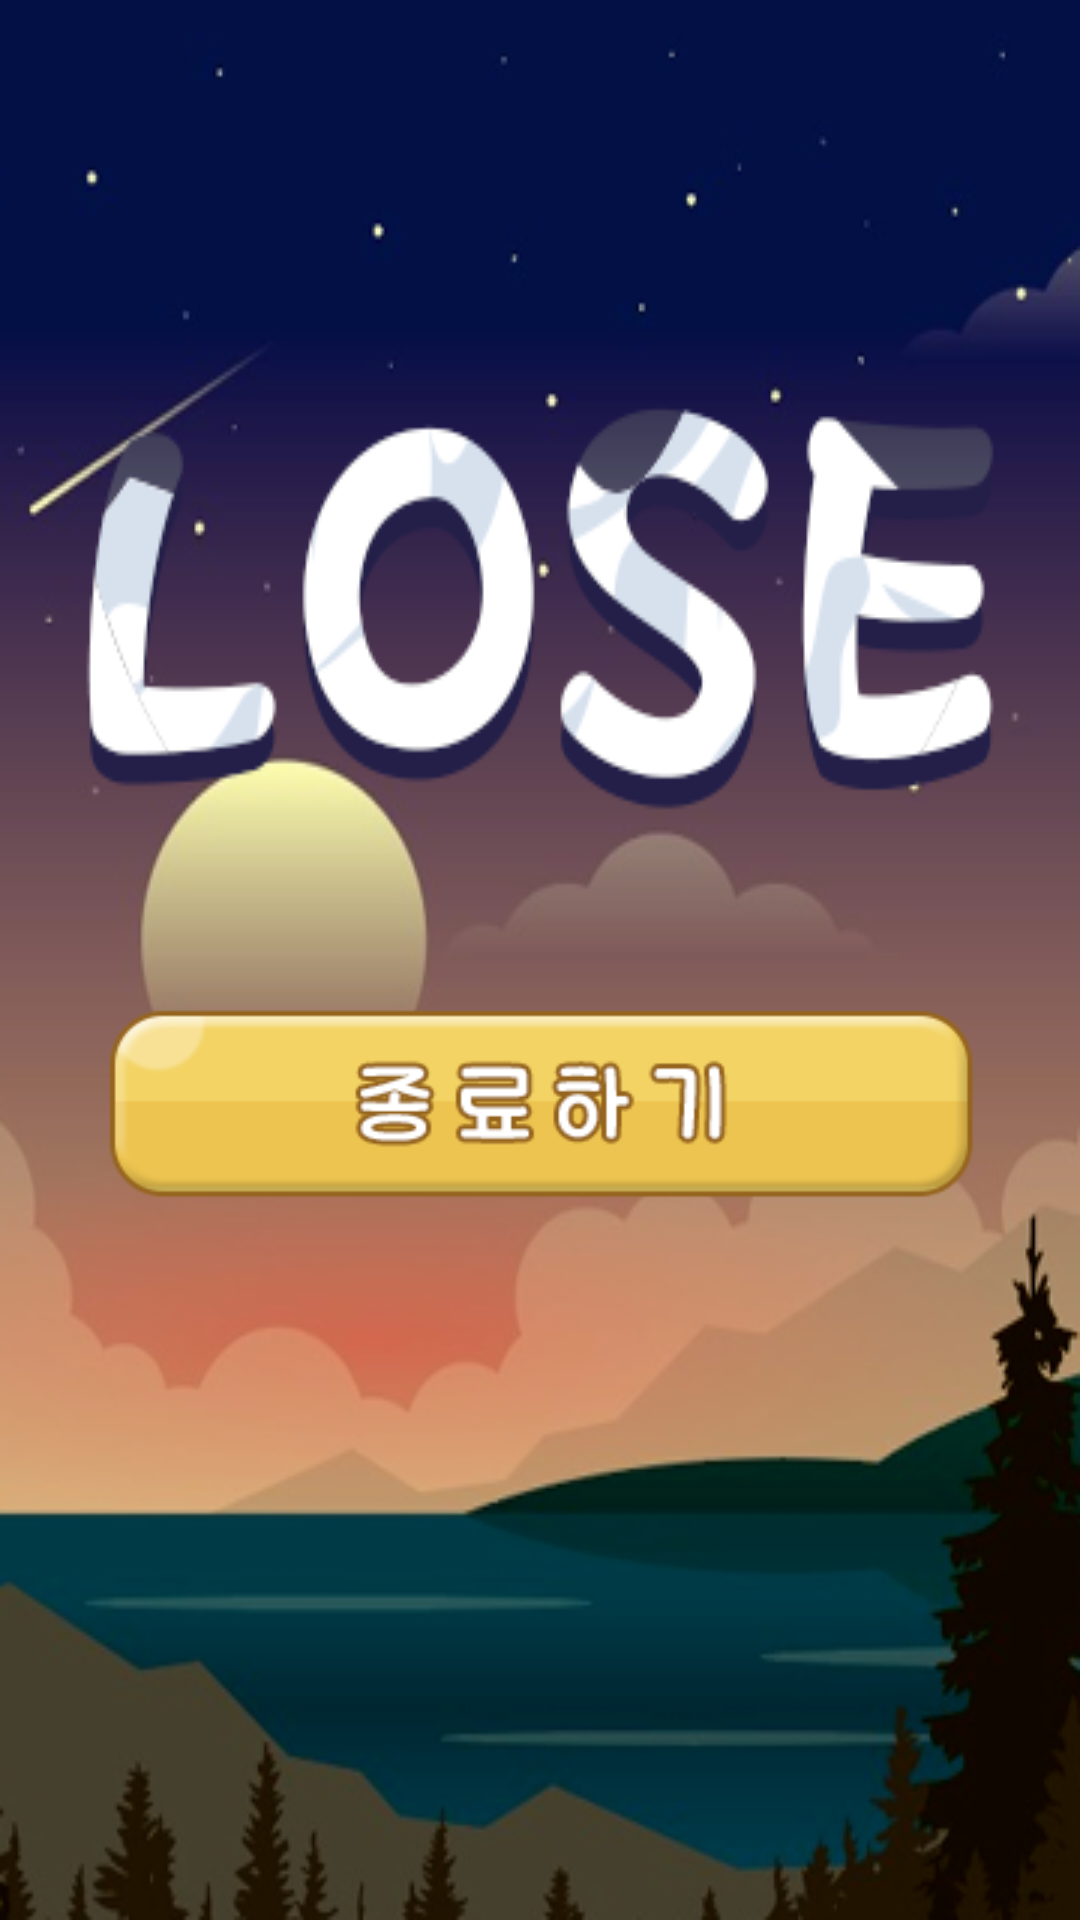

Here is an Android app screen rendered from its layout file. Give the layout XML and the strings, colors and styles it references.
<!-- AndroidManifest.xml: application theme AppTheme -->
<!-- res/layout/dialog_result_ice_game.xml -->
<?xml version="1.0" encoding="utf-8"?>
<RelativeLayout xmlns:android="http://schemas.android.com/apk/res/android"
    android:orientation="vertical" android:layout_width="380dp"
    android:layout_height="400dp"
    android:background="@drawable/lose_ice"
    android:id="@+id/img_result_ice">


        <ImageView
            android:id="@+id/img_exit_ice_game"
            android:layout_width="300dp"
            android:layout_height="wrap_content"
            android:src="@drawable/exit"
            android:layout_centerHorizontal="true"
            android:layout_marginTop="325dp"
            />
</RelativeLayout>
<!-- resources referenced by this layout -->
<resources>
  <!-- drawable exit: png bitmap (drawable, 8251 bytes) -->
  <!-- drawable lose_ice: png bitmap (drawable, 89877 bytes) -->
  <style name="AppTheme" parent="Theme.AppCompat.Light.DarkActionBar">
          
          <item name="colorPrimary">@color/colorPrimary</item>
          <item name="colorPrimaryDark">#D7F2F9</item>
          <item name="colorAccent">#427AC7</item>
  
          
          <item name="windowActionBar">false</item>
          <item name="windowNoTitle">true</item>
  
      </style>
  <color name="colorPrimary">#008577</color>
</resources>
